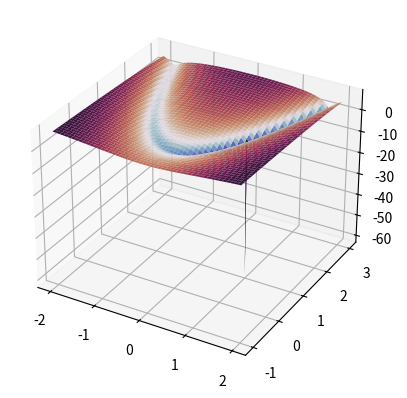

The matplotlib source for this figure:
import numpy as np
import scipy.misc as sm
from scipy.optimize import minimize, approx_fprime
import matplotlib.pyplot as plt
from mpl_toolkits.mplot3d import axes3d

# MIN
def main():
    many_var()


def one_var():
    def f(x):
        return x ** 4 / np.log(x)

    def find_local(f, a, b, eps):
        x = np.linspace(a, b, 1000)
        plt.plot(x, f(x))
        # plt.plot(x, sm.derivative(f, x, dx=1e-6))
        plt.grid()

        xt = (a + b) / 2
        df = sm.derivative(f, xt, dx=1e-6)
        while abs(df) > eps:
            if df > 0:
                b = xt
            elif df < 0:
                a = xt
            xt = (a + b) / 2
            df = sm.derivative(f, xt, dx=1e-6)
        plt.vlines(xt, min(f(x)), max(f(x)))
        plt.show()
        print("local: (" + str(xt) + ";" + str(f(xt)) + ")")

    def find_global(f, a, b, eps, n=5):
        x = np.linspace(a, b, n)
        first = True
        while True:
            gl_min = f(x[0])
            if first:
                first = False
                gl_min_prev = max(f(x))

            for j in range(1, len(x) - 1):
                if f(x[j]) < gl_min:
                    gl_min = f(x[j])
                    x1 = x[j - 1]
                    x2 = x[j + 1]
            if abs(gl_min - gl_min_prev) > eps:
                x = np.linspace(x1, x2, n)
                gl_min_prev = gl_min
            else:
                ans = gl_min
                break
        print("global: (" + str((x1 + x2) / 2) + ";" + str(ans) + ")")

    a = 1.1
    b = 1.5
    eps = 0.00001
    find_local(f, a, b, eps)
    find_global(f, a, b, eps, 10)


def many_var():
    rz = lambda x: (1 - x[0]) ** 2 + 100 * (x[1] - x[0] ** 2) ** 2
    h_1 = lambda x: (x[0] - 2 * x[1] + 2)
    h_2 = lambda x: (-x[0] - 2 * x[1] + 6)
    h_3 = lambda x: (-x[0] + 2 * x[1] + 2)

    xx = [0, 3]

    x0 = np.array(xx, dtype=np.float64)
    x_c = np.array(xx, dtype=np.float64)
    x_g = np.array(xx, dtype=np.float64)

    cons = ({'type': 'ineq', 'fun': h_1},
            {'type': 'ineq', 'fun': h_2},
            {'type': 'ineq', 'fun': h_3})
    x_m = minimize(rz, x0, constraints=cons).x
    print(f'scipy: {x_m}, {rz(x_m)=}')

    i = 1
    r = 1
    b = 0.2
    eps = 0.1
    while i < 1000:
        curr_func = lambda x: rz(x) + r * (1.0 / (h_1(x) ** 2 + h_2(x) ** 2 + h_3(x) ** 2))
        if curr_func(x_c) < eps:
            break
        x_c = minimize(curr_func, x_c).x
        i += 1
        r *= b
    print(f'barier: {x_c}, {rz(x_c)=}')

    step = 0.001
    eps = 1e-6
    while True:
        x_prev = x_g
        x_g = x_g - step * approx_fprime(x_g, rz, epsilon=eps)
        if np.linalg.norm(x_g - x_prev) < eps:
            break

    eps = 0.01
    X, Y = np.meshgrid(np.arange(-2, 2, eps), np.arange(-1, 3, eps))
    Z = (1 - X) ** 2 + 100 * (Y - X ** 2) ** 2
    fig = plt.figure()
    ax = fig.add_subplot(111, projection='3d')
    # ax.plot_surface(X, Y, Z, cmap='twilight_shifted')
    ax.plot_surface(X, Y, np.log(Z), cmap='twilight_shifted')
    # ax.view_init(azim=120, elev=0)
    print(f'gradient: {x_g}, {rz(x_g)=}')


    plt.show()


if __name__ == '__main__':
    main()
